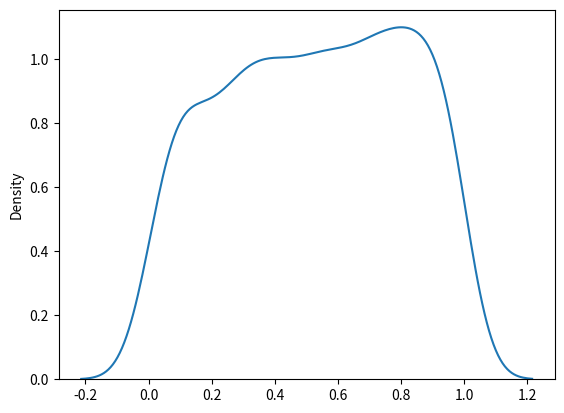

Recreate this plot in Python.
# W3Schools, NumPy Uniform Distribution
from numpy import random
import matplotlib.pyplot as plt
import seaborn as sns

sns.distplot(random.uniform(size=1000), hist=False)

plt.show()
